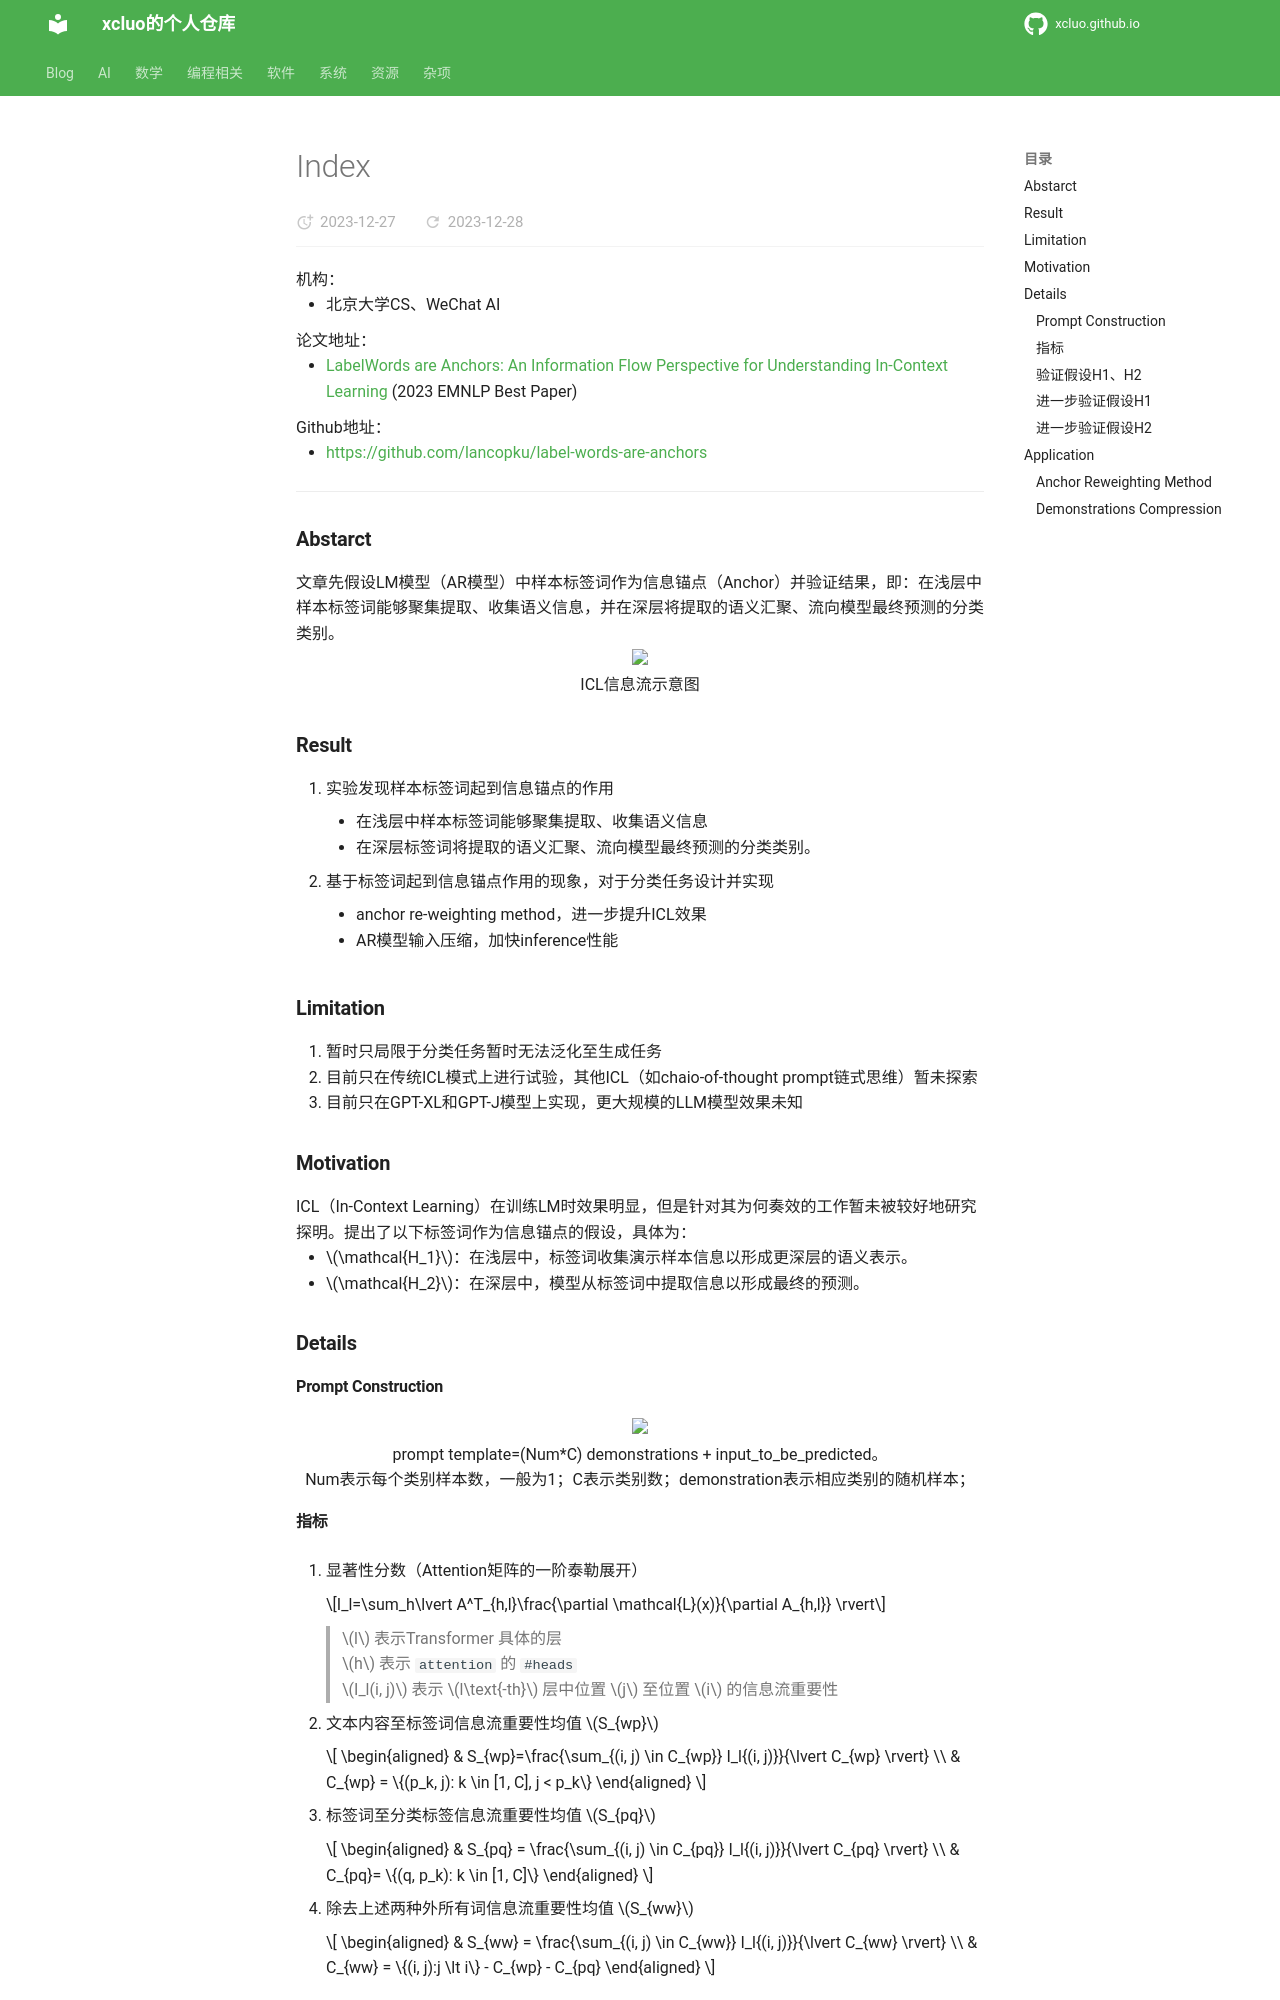

repository: xcluo/xcluo.github.io · page: AI/Paper_Reading/LM/Model_Analysis/Classifier/index.html · generator: mkdocs

机构：

- 北京大学CS、WeChat AI

论文地址：  

- [LabelWords are Anchors: An Information Flow Perspective for Understanding In-Context Learning]() (2023 EMNLP Best Paper)

Github地址：  

- [https://github.com/lancopku/label-words-are-anchors](https://github.com/lancopku/label-words-are-anchors)

---
### Abstarct
文章先假设LM模型（AR模型）中样本标签词作为信息锚点（Anchor）并验证结果，即：在浅层中样本标签词能够聚集提取、收集语义信息，并在深层将提取的语义汇聚、流向模型最终预测的分类类别。

<div class='one-image-container'>
    <img src='\AI\Paper_Reading\LM\Model_Analysis\Classifier\information_flow.png' width='90%'>
    <p>ICL信息流示意图</p>
</div>

### Result
1. 实验发现样本标签词起到信息锚点的作用  
      - 在浅层中样本标签词能够聚集提取、收集语义信息
      - 在深层标签词将提取的语义汇聚、流向模型最终预测的分类类别。
2. 基于标签词起到信息锚点作用的现象，对于分类任务设计并实现  
      - anchor re-weighting method，进一步提升ICL效果
      - AR模型输入压缩，加快inference性能

### Limitation
1. 暂时只局限于分类任务暂时无法泛化至生成任务
2. 目前只在传统ICL模式上进行试验，其他ICL（如chaio-of-thought prompt链式思维）暂未探索
3. 目前只在GPT-XL和GPT-J模型上实现，更大规模的LLM模型效果未知

### Motivation
ICL（In-Context Learning）在训练LM时效果明显，但是针对其为何奏效的工作暂未被较好地研究探明。提出了以下标签词作为信息锚点的假设，具体为：

- $\mathcal{H_1}$：在浅层中，标签词收集演示样本信息以形成更深层的语义表示。  
- $\mathcal{H_2}$：在深层中，模型从标签词中提取信息以形成最终的预测。

### Details
#### Prompt Construction
<div class='one-image-container'>
    <img src='\AI\Paper_Reading\LM\Model_Analysis\Classifier\prompt_construction.png'>
    <p>prompt template=(Num*C) demonstrations + input_to_be_predicted。<br>Num表示每个类别样本数，一般为1；C表示类别数；demonstration表示相应类别的随机样本；</p>
</div>

#### 指标
1. 显著性分数（Attention矩阵的一阶泰勒展开）

    $$I_l=\sum_h\lvert A^T_{h,l}\frac{\partial \mathcal{L}(x)}{\partial A_{h,l}} \rvert$$
    > $l$ 表示Transformer 具体的层  
    > $h$ 表示 `attention` 的 `#heads`   
    > $I_l(i, j)$ 表示 $l\text{-th}$ 层中位置 $j$ 至位置 $i$ 的信息流重要性

1. 文本内容至标签词信息流重要性均值 $S_{wp}$

    $$
    \begin{aligned}
        & S_{wp}=\frac{\sum_{(i, j) \in C_{wp}} I_l{(i, j)}}{\lvert C_{wp} \rvert} \\
        & C_{wp} = \{(p_k, j): k \in [1, C], j < p_k\}
    \end{aligned}
    $$

2. 标签词至分类标签信息流重要性均值 $S_{pq}$
 
    $$
    \begin{aligned}
        & S_{pq} = \frac{\sum_{(i, j) \in C_{pq}} I_l{(i, j)}}{\lvert C_{pq} \rvert} \\
        & C_{pq}= \{(q, p_k): k \in [1, C]\} 
    \end{aligned}
    $$

3. 除去上述两种外所有词信息流重要性均值 $S_{ww}$

    $$
    \begin{aligned}
        & S_{ww} = \frac{\sum_{(i, j) \in C_{ww}} I_l{(i, j)}}{\lvert C_{ww} \rvert} \\
        & C_{ww} = \{(i, j):j \lt i\} - C_{wp} - C_{pq}
    \end{aligned}
    $$

#### 验证假设H1、H2

<div class='row-image-container'>
    <img src='\AI\Paper_Reading\LM\Model_Analysis\Classifier\three_s_scores_on_sst-2.png'>
    <img src='\AI\Paper_Reading\LM\Model_Analysis\Classifier\three_s_scores_on_agnews.png'>
</div>
>- $S_{wp}$ 在浅层重要性高，$S_{pq}$ 在深层重要性高
>- $S_{wp}$ 和 $S_{pq}$ 重要性都比 $S_{ww}$ 高
